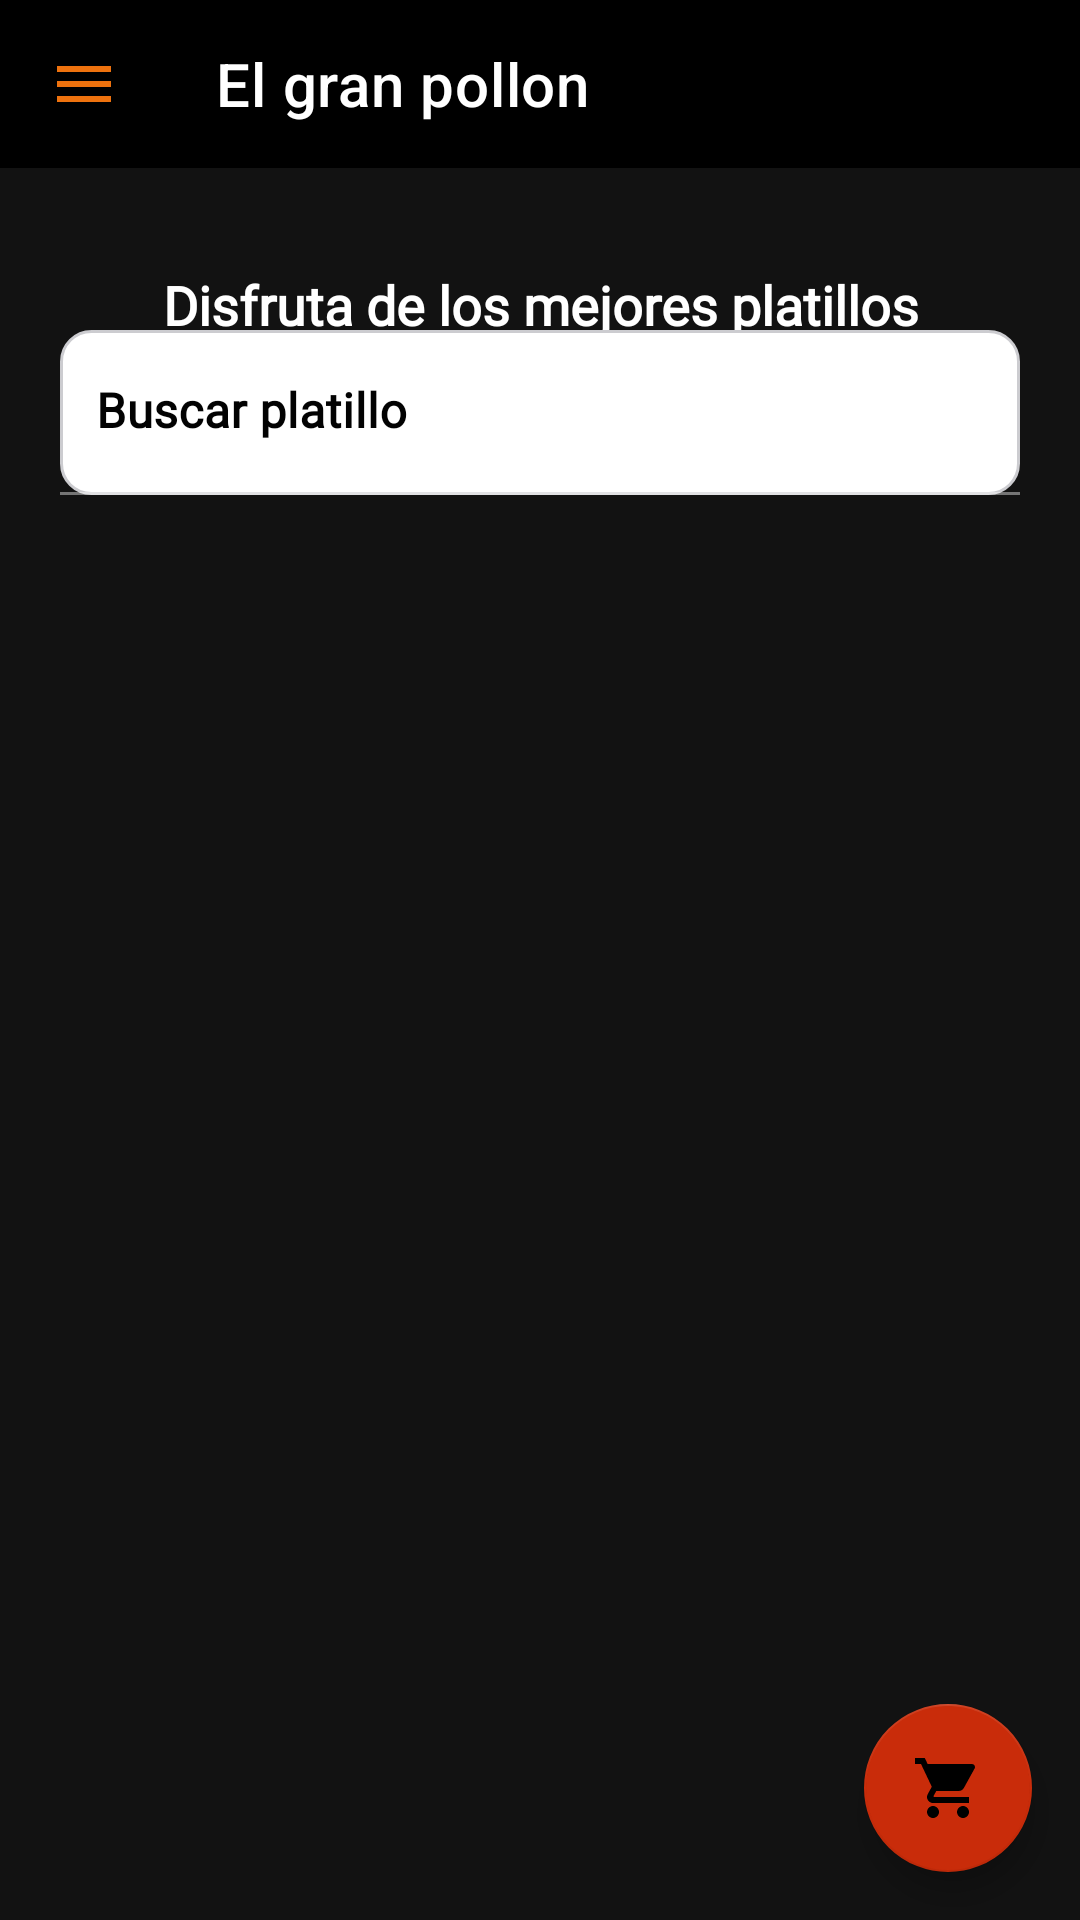

Produce the Android XML layout that renders to this screen, including the resource entries it uses.
<!-- AndroidManifest.xml: application theme Theme.AppElGranPollon -->
<!-- res/layout/fragment_home.xml -->
<?xml version="1.0" encoding="utf-8"?>
<androidx.constraintlayout.widget.ConstraintLayout xmlns:android="http://schemas.android.com/apk/res/android"
    xmlns:app="http://schemas.android.com/apk/res-auto"
    xmlns:tools="http://schemas.android.com/tools"

    android:layout_width="match_parent"
    android:layout_height="match_parent"
    tools:context=".HomeFragment">

    
    <androidx.drawerlayout.widget.DrawerLayout
        android:id="@+id/drawerLayoutId"
        android:layout_width="match_parent"
        android:layout_height="match_parent"
        tools:openDrawer="start"

        >

        <com.google.android.material.navigation.NavigationView
            android:id="@+id/navigationViewId"
            android:layout_width="match_parent"
            android:layout_height="match_parent"
            android:layout_gravity="start"
            android:background="@color/purple_200"

            app:headerLayout="@layout/header_navigation_drawer"
            app:menu="@menu/navigation_drawer" />
        <LinearLayout
                android:orientation="vertical"
                android:textAlignment="center"
                android:layout_width="wrap_content" android:layout_height="wrap_content">
            <TextView
                    android:id="@+id/txtTile"
                    android:layout_width="match_parent"
                    android:layout_height="wrap_content"
                    android:layout_marginTop="65dp"

                    android:textStyle="bold"
                    android:textSize="18dp"
                    android:textAlignment="center"
                    android:textColor="@color/white"
                    android:fontFamily="@font/abeezee" />
            <TextView
                    android:id="@+id/txtRegister"
                    android:layout_width="match_parent"
                    android:layout_height="wrap_content"

                    android:text="Disfruta de los mejores platillos"
                    android:textStyle="bold"
                    android:textSize="18dp"
                    android:textAlignment="center"
                    android:textColor="@color/white"
                    android:fontFamily="@font/abeezee" />
        </LinearLayout>


        <com.google.android.material.textfield.TextInputLayout
            android:id="@+id/inputSearchLayout"
            android:layout_marginTop="20dp"
            android:layout_width="match_parent"
            android:layout_height="80dp"
            android:textColorHint="#020202"
            app:boxBackgroundColor="#00FFFFFF"
            app:startIconDrawable="@drawable/ic_baseline_search_24"
            app:startIconTint="@color/black"
            >

            <com.google.android.material.textfield.TextInputEditText
                android:id="@+id/inputSearch"
                android:layout_width="match_parent"
                android:layout_height="55dp"
                android:layout_marginStart="20dp"
                android:layout_marginTop="90dp"
                android:layout_marginEnd="20dp"
                android:background="@drawable/custom_input"
                android:drawableTint="@color/black"
                android:fontFamily="@font/abeezee"
                android:hint="Buscar platillo"
                android:paddingStart="12dp"
                android:textColor="#000000"
                android:textColorHint="#000000"
                android:textStyle="bold" />
        </com.google.android.material.textfield.TextInputLayout>

        <RelativeLayout
            android:layout_width="match_parent"

            android:layout_height="match_parent">
            <androidx.appcompat.widget.Toolbar
                    android:id="@+id/toolbarId"
                    android:layout_width="match_parent"
                    android:layout_height="wrap_content"
                    android:background="@color/black"
                    app:navigationIcon="@drawable/ic_baseline_menu_24"
                    app:title="El gran pollon"
            />
            <LinearLayout
                android:layout_width="match_parent"
                android:layout_height="match_parent"
                android:gravity="center">

                <androidx.recyclerview.widget.RecyclerView
                    android:id="@+id/recyclerViewPlates"
                    android:layout_width="match_parent"
                    android:layout_height="match_parent"
                    android:layout_marginTop="115dp"
                    android:padding="12dp"
                    />

            </LinearLayout>

        </RelativeLayout>
    </androidx.drawerlayout.widget.DrawerLayout>
    <androidx.coordinatorlayout.widget.CoordinatorLayout

    android:layout_width="match_parent"
    android:layout_height="match_parent">

        <com.google.android.material.floatingactionbutton.FloatingActionButton
            android:id="@+id/btnCart"
            android:layout_width="wrap_content"
            android:layout_height="wrap_content"
            android:layout_gravity="bottom|right"
            android:layout_margin="16dp"
            app:backgroundTint="@color/purple_200"
            android:contentDescription="sss"
            app:srcCompat="@drawable/ic_baseline_shopping_cart_24"/>



</androidx.coordinatorlayout.widget.CoordinatorLayout>


</androidx.constraintlayout.widget.ConstraintLayout>
<!-- res/layout/header_navigation_drawer.xml (included above) -->
<?xml version="1.0" encoding="utf-8"?>
<LinearLayout xmlns:android="http://schemas.android.com/apk/res/android"
    android:layout_width="match_parent"
    android:layout_height="match_parent">
    <TextView
        android:layout_width="wrap_content"
        android:layout_height="wrap_content"
        android:layout_marginTop="24dp"
        android:layout_marginStart="24dp"
        android:layout_marginEnd="24dp"
        android:textAppearance="?attr/textAppearanceHeadline6"
        android:text="Bienvenido" />


</LinearLayout>
<!-- resources referenced by this layout -->
<resources>
  <color name="black">#FF000000</color>
  <color name="purple_200">#FFC92C0A</color>
  <color name="white">#FFFFFFFF</color>
  <!-- drawable custom_input (drawable) -->
  <?xml version="1.0" encoding="utf-8"?>
  <selector xmlns:android="http://schemas.android.com/apk/res/android">
  
      <item android:state_enabled="true" android:state_focused="true" >
          <shape android:shape="rectangle">
              <solid android:color="@color/white"/>
              <corners android:radius="10dp"/>
              <stroke android:color="@color/orange" android:width="1dp"/>
          </shape>
      </item>
  
      <item android:state_enabled="true" >
          <shape android:shape="rectangle">
              <solid android:color="@color/white"/>
              <corners android:radius="10dp"/>
              <stroke android:color="@color/gray" android:width="1dp"/>
          </shape>
      </item>
  
  </selector>
  <!-- drawable ic_baseline_menu_24 (drawable) -->
  <vector android:height="24dp" android:tint="#EE720E"
      android:viewportHeight="24" android:viewportWidth="24"
      android:width="24dp" xmlns:android="http://schemas.android.com/apk/res/android">
      <path android:fillColor="@android:color/white" android:pathData="M3,18h18v-2L3,16v2zM3,13h18v-2L3,11v2zM3,6v2h18L21,6L3,6z"/>
  </vector>
  <!-- drawable ic_baseline_shopping_cart_24 (drawable) -->
  <vector android:height="24dp" android:tint="#EE720E"
      android:viewportHeight="24" android:viewportWidth="24"
      android:width="24dp" xmlns:android="http://schemas.android.com/apk/res/android">
      <path android:fillColor="@android:color/white" android:pathData="M7,18c-1.1,0 -1.99,0.9 -1.99,2S5.9,22 7,22s2,-0.9 2,-2 -0.9,-2 -2,-2zM1,2v2h2l3.6,7.59 -1.35,2.45c-0.16,0.28 -0.25,0.61 -0.25,0.96 0,1.1 0.9,2 2,2h12v-2L7.42,15c-0.14,0 -0.25,-0.11 -0.25,-0.25l0.03,-0.12 0.9,-1.63h7.45c0.75,0 1.41,-0.41 1.75,-1.03l3.58,-6.49c0.08,-0.14 0.12,-0.31 0.12,-0.48 0,-0.55 -0.45,-1 -1,-1L5.21,4l-0.94,-2L1,2zM17,18c-1.1,0 -1.99,0.9 -1.99,2s0.89,2 1.99,2 2,-0.9 2,-2 -0.9,-2 -2,-2z"/>
  </vector>
  <style name="Theme.AppElGranPollon" parent="Theme.MaterialComponents.NoActionBar">
          
          <item name="colorPrimary">@color/purple_500</item>
          <item name="colorPrimaryVariant">@color/purple_700</item>
          <item name="colorOnPrimary">@color/white</item>
          
          <item name="colorSecondary">@color/teal_200</item>
          <item name="colorSecondaryVariant">@color/teal_700</item>
          <item name="colorOnSecondary">@color/black</item>
          
          <item name="android:statusBarColor" tools:targetApi="l">?attr/colorPrimaryVariant</item>
          
      </style>
  <color name="orange">#FFEC8206</color>
  <color name="gray">#FFCCCCD0</color>
  <color name="purple_500">#FFEC8206</color>
  <color name="purple_700">#FFCCCCD0</color>
  <color name="teal_200">#FF03DAC5</color>
  <color name="teal_700">#FF018786</color>
</resources>
